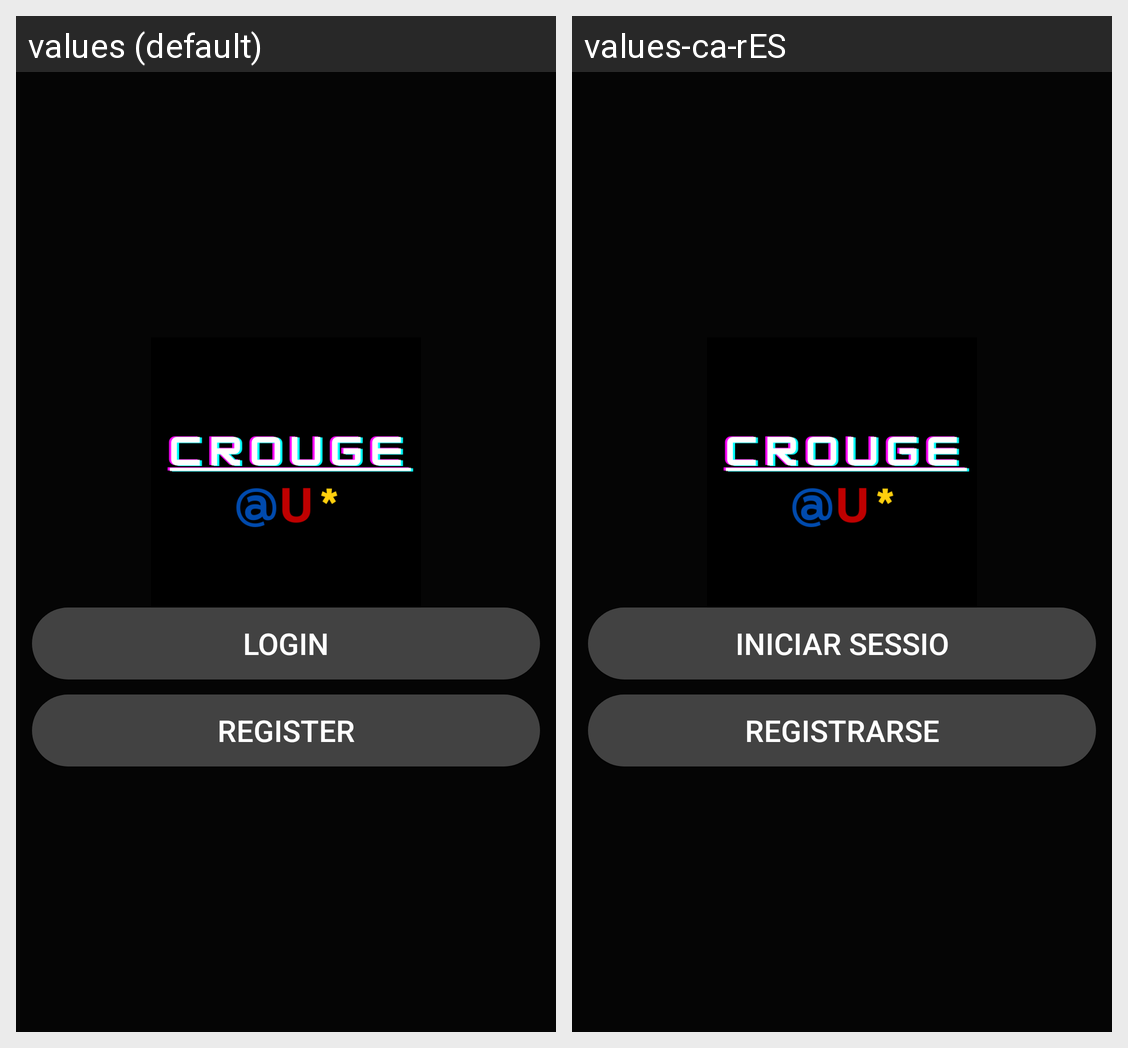

Translations of the strings shown on this Android screen, per locale in the grid:
Android screen res/layout/activity_startscreen.xml rendered under 2 locales, left to right: values (default), values-ca-rES. Device: Nexus 5 (rendered at 1080×1920; each locale shown at half size, 540×960, under a caption strip naming it); theme Theme.CRogue.
Strings drawn on this screen, with the default value and each locale's value (text and hints the layout hard-codes, and strings that could not be matched under every locale, appear in the picture but are not listed):

Login
  values: Login
  values-ca-rES: Iniciar Sessio

Register
  values: Register
  values-ca-rES: Registrarse
